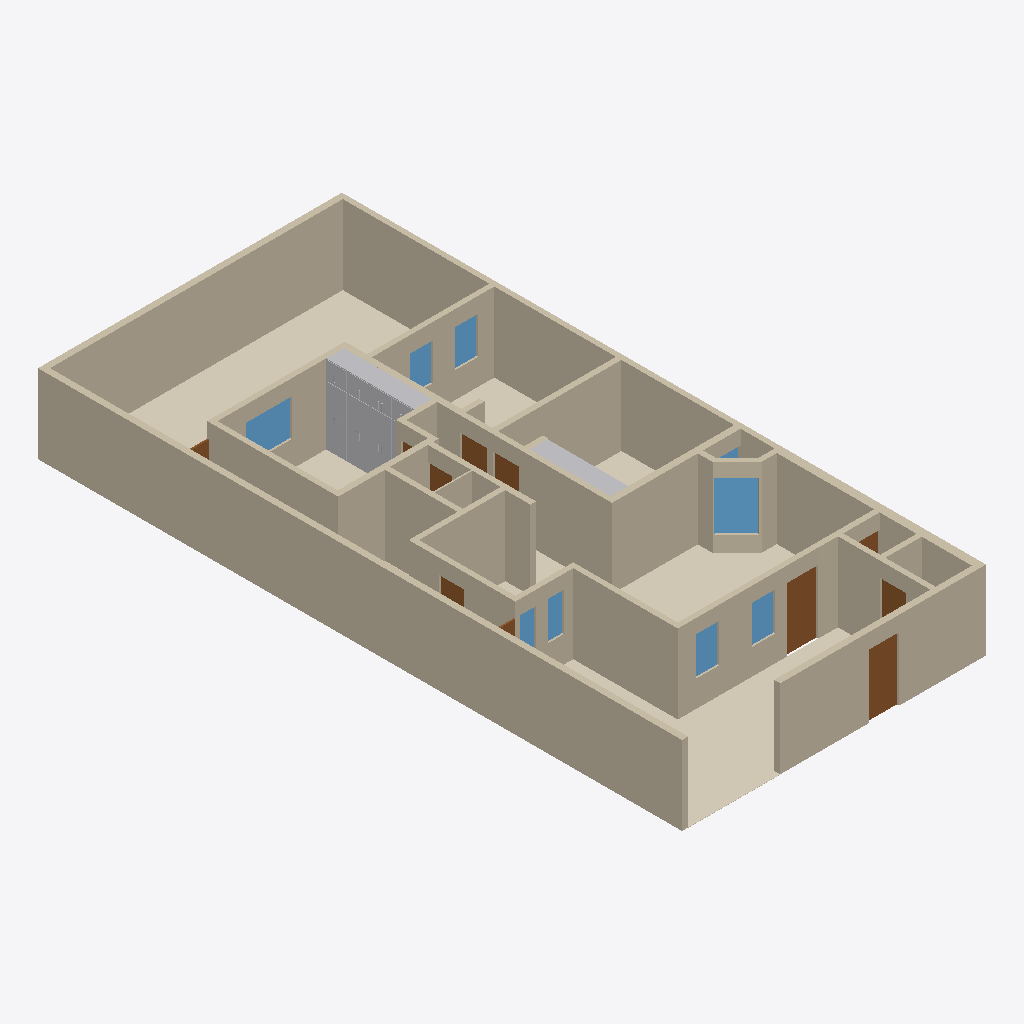
Isometric view of an IFC building model (IFC-SPF (STEP), schema IFC4, length unit metre), seen from the south-west, elements coloured by IFC class: 40 walls (beige), 11 doors (brown), 9 windows (light blue), 7 coverings (cream), 3 other elements (light grey).
Extent 10.0 m × 21.2 m × 2.6 m (x, y, z). Storeys (1): Planta baja at 0.00 m. Elements (78): 40 IfcWall, 13 IfcCovering, 11 IfcDoor, 10 IfcWindow, 2 IfcDiscreteAccessory, 2 IfcFurniture.

HEADER;
FILE_DESCRIPTION(('ViewDefinition[DesignTransferView]'),'2;1');
FILE_NAME('/dev/null','2026-10-08T23:48:48-06:00',(''),(''),'IfcOpenShell 0.9.0','IfcOpenShell 0.9.0','Nobody');
FILE_SCHEMA(('IFC4'));
ENDSEC;
DATA;
#1=IFCPROJECT('1QkQHW56POWPek_IRyFEME',$,'Casa Jonhy — planta existente',$,$,$,$,(#10),#5);
#12=IFCSITE('3cJeHvK$rR8RI_2yZnSELC',$,'Terreno',$,$,#35,$,$,$,$,$,$,$,$);
#18=IFCBUILDING('005_sqp55Jk8CPsZyEy18r',$,'Casa',$,$,#41,$,$,$,$,$,$);
#24=IFCBUILDINGSTOREY('0yFFDbz5DQsB1OXGedVNuA',$,'Planta baja',$,$,#47,$,$,$,$);
#53=IFCWALL('3KH_2e4mDOdu2uT2lOurG1',$,'W01',$,$,#1243,#69,$,.SOLIDWALL.);
#81=IFCWALL('1asaDOY4DLKPuD5LYFJ7_d',$,'W02',$,$,#1313,#97,$,.SOLIDWALL.);
#109=IFCWALL('0SrTH4J8rN7gPQLvfy1L6m',$,'W03',$,$,#1178,#125,$,.SOLIDWALL.);
#13949=IFCCOVERING('39_t459wbVjP7$VM8oS3l$',$,'S09-piso',$,$,#14093,#13965,$,.FLOORING.);
#165=IFCWALL('2vM_6g8gPNdwFCMWglQdpV',$,'W05',$,$,#1318,#181,$,.SOLIDWALL.);
#221=IFCWALL('0XUEQ_96rN9R4cELlUaDZc',$,'W07',$,$,#1253,#237,$,.SOLIDWALL.);
#501=IFCWALL('1rfnFGsVDLawycbf$I3vm5',$,'W17',$,$,#1338,#517,$,.SOLIDWALL.);
#417=IFCWALL('2r_Cs5qmrT5OFQhXawL72E',$,'W14',$,$,#1333,#433,$,.SOLIDWALL.);
#333=IFCWALL('2n9T4rm8bLEAho55u1D50A',$,'W11',$,$,#1328,#349,$,.SOLIDWALL.);
#137=IFCWALL('0TSsOZddDGp8cBxzW_PEkK',$,'W04',$,$,#1248,#153,$,.SOLIDWALL.);
#473=IFCWALL('20lrEyBi5H5eepC6pktsDF',$,'W16',$,$,#1268,#489,$,.SOLIDWALL.);
#9106=IFCFURNITURE('1lePFLDdbHI9UXM30$7FGe',$,'F02-closet',$,'closet',#9222,#9217,$,.USERDEFINED.);
#249=IFCWALL('0IRtxyyr9KNe05NBLZb7tx',$,'W08',$,$,#1323,#265,$,.SOLIDWALL.);
#193=IFCWALL('2ttYOHz4jUkupna5tqdXSH',$,'W06',$,$,#1183,#209,$,.SOLIDWALL.);
#13769=IFCCOVERING('2yIo0aeVbPDwVqz0PcYkZx',$,'S01-piso',$,$,#14068,#13785,$,.FLOORING.);
#305=IFCWALL('1WX0Y3GA1SFRpeyIZzyXmb',$,'W10',$,$,#1258,#321,$,.SOLIDWALL.);
#13993=IFCCOVERING('05hmDhczHPl83PVmkt_vvh',$,'S11-piso',$,$,#14083,#14009,$,.FLOORING.);
#13971=IFCCOVERING('3CXTq6sg1QReT$ReGbyUl1',$,'S10-piso',$,$,#14088,#13987,$,.FLOORING.);
#277=IFCWALL('0ACGmkTn9Sou96c8z9njNy',$,'W09',$,$,#1188,#293,$,.SOLIDWALL.);
#361=IFCWALL('2gy07vHUXRfeR2J508h1kr',$,'W12',$,$,#1193,#377,$,.SOLIDWALL.);
#445=IFCWALL('2$17IpzVnLtQH3AayJSPUz',$,'W15',$,$,#1198,#461,$,.SOLIDWALL.);
#389=IFCWALL('1sNffVdvrKpwgfkchTOZgY',$,'W13',$,$,#1263,#405,$,.SOLIDWALL.);
#557=IFCWALL('2B9d_vq3vIKxX5QFll_Nhq',$,'W19',$,$,#1273,#573,$,.SOLIDWALL.);
#725=IFCWALL('3e7Q9b4fPRZgGpaFQFEkS1',$,'W25',$,$,#1283,#741,$,.SOLIDWALL.);
#865=IFCWALL('0ZHx1C3ivPKwYcp6TFk6q3',$,'W30',$,$,#1223,#881,$,.SOLIDWALL.);
#781=IFCWALL('06QV$1BDfOguB8Hp0AgmUj',$,'W27',$,$,#1218,#797,$,.SOLIDWALL.);
#613=IFCWALL('2gXr9tbk5UrxhAwS_vePR0',$,'W21',$,$,#1208,#629,$,.SOLIDWALL.);
#949=IFCWALL('1Ef0bFOsfN8Bvf0RNTbol1',$,'W33',$,$,#1228,#965,$,.SOLIDWALL.);
#809=IFCWALL('1LWZDJtQTU6vQKS2v_KixK',$,'W28',$,$,#1288,#825,$,.SOLIDWALL.);
#641=IFCWALL('1hie4jVk1RqvEER0W3X9Y3',$,'W22',$,$,#1278,#657,$,.SOLIDWALL.);
#9046=IFCWINDOW('1Y4yTa6WPNsOc5q$nyA69I',$,'V10',$,$,#9091,#9062,$,1.62,1.03,.WINDOW.,$,$);
#921=IFCWALL('0Glk_YlhXQaQhN6epyVTLv',$,'W32',$,$,#1363,#937,$,.SOLIDWALL.);
#2799=IFCDOOR('2sRNEfnFPQIRNr7Tn84TBg',$,'D03',$,$,#2844,#2815,$,2.1,1.0,.DOOR.,$,$);
#1374=IFCDOOR('09tTKIQUHGjBp$bO$gtI_R',$,'D01',$,$,#1419,#1390,$,2.1,0.98,.DOOR.,$,$);
#13793=IFCCOVERING('3SrdT9NgzLqAgI0mgD3VBA',$,'S02-piso',$,$,#14063,#13809,$,.FLOORING.);
#1033=IFCWALL('0Te8xcj7fJRO6NO5m6myGK',$,'W36',$,$,#1233,#1049,$,.SOLIDWALL.);
#697=IFCWALL('2SM7iMOH1UBRTnjeopLeML',$,'W24',$,$,#1213,#713,$,.SOLIDWALL.);
#1117=IFCWALL('1AzKawgfTRNvWUnmMQR3ng',$,'W39',$,$,#1238,#1133,$,.SOLIDWALL.);
#11555=IFCFURNITURE('0A8weggBjM5f26Nh5FkFdo',$,'F03-closet',$,'closet',#11647,#11642,$,.USERDEFINED.);
#529=IFCWALL('0_ERbUJaTJDPS_yDQIOhE5',$,'W18',$,$,#1203,#545,$,.SOLIDWALL.);
#8926=IFCWINDOW('3xkGhOazPJc9sf3swih28R',$,'V08',$,$,#8971,#8942,$,1.22,1.5,.WINDOW.,$,$);
#13815=IFCCOVERING('1xakwBuH1VnwwSuep7xH_W',$,'S03-piso',$,$,#14123,#13831,$,.FLOORING.);
#1089=IFCWALL('1kX42e0MnLo988CigLgNDh',$,'W38',$,$,#1373,#1105,$,.SOLIDWALL.);
#669=IFCWALL('0ZYUvHnyPPYB1lfPxnBbqP',$,'W23',$,$,#1348,#685,$,.SOLIDWALL.);
#13837=IFCCOVERING('2JXAtkDjHOSgsk5SIha6W7',$,'S04-piso',$,$,#14118,#13853,$,.FLOORING.);
#837=IFCWALL('22c7Y39OHSXwoPuUxXtvhG',$,'W29',$,$,#1358,#853,$,.SOLIDWALL.);
#893=IFCWALL('1AbSzqobbTQ8tuIgnVMq3B',$,'W31',$,$,#1293,#909,$,.SOLIDWALL.);
#8505=IFCWINDOW('290htOsfrVY8GJ9u572VCt',$,'V01',$,$,#8550,#8521,$,1.27,0.745,.WINDOW.,$,$);
#8566=IFCWINDOW('3HnUMi0y9Kofgo55d246EB',$,'V02',$,$,#8611,#8582,$,1.26,0.75,.WINDOW.,$,$);
#8866=IFCWINDOW('0_KN3WLz9J395qU_ALilFZ',$,'V07',$,$,#8911,#8882,$,1.23,0.75,.WINDOW.,$,$);
#753=IFCWALL('1xAc_w7tHSRBsfbU7oExj2',$,'W26',$,$,#1353,#769,$,.SOLIDWALL.);
#8806=IFCWINDOW('3wCxi9$u1TCwUsauJM9uxs',$,'V06',$,$,#8851,#8822,$,1.22,0.735,.WINDOW.,$,$);
#7018=IFCDOOR('3mrDThtrvOiuRlAPXsKxIl',$,'D08',$,$,#7063,#7034,$,2.1,0.895,.DOOR.,$,$);
#5653=IFCDOOR('2zyn68yH9SRwOciA_bprA2',$,'D07',$,$,#5698,#5669,$,2.1,0.86,.DOOR.,$,$);
#8686=IFCWINDOW('3nvYm$Am1L3ROgul4SV7vV',$,'V04',$,$,#8731,#8702,$,1.27,0.51,.WINDOW.,$,$);
#8383=IFCDOOR('1XkudMIgjNJw4cLTR4CyuG',$,'D09',$,$,#8428,#8399,$,2.1,0.835,.DOOR.,$,$);
#585=IFCWALL('1tMQeO8jTOMf3RUCwalqsK',$,'W20',$,$,#1343,#601,$,.SOLIDWALL.);
#8626=IFCWINDOW('0NODzIwO1JaPJECbs1iP5r',$,'V03',$,$,#8671,#8642,$,1.27,0.5,.WINDOW.,$,$);
#1145=IFCWALL('1vdHe1AtTVeeV7LNEq9SjE',$,'W40',$,$,#1308,#1161,$,.SOLIDWALL.);
#2861=IFCDOOR('36J1YWaUXVLuiVFRuVjFMu',$,'D04',$,$,#2906,#2877,$,2.1,0.83,.DOOR.,$,$);
#2923=IFCDOOR('0nu8TCIW9KEuAHfzC9164f',$,'D05',$,$,#2968,#2939,$,2.1,0.8,.DOOR.,$,$);
#1005=IFCWALL('3oF3H3HfjUthDgZvXtNIBX',$,'W35',$,$,#1368,#1021,$,.SOLIDWALL.);
#1430=IFCDOOR('29pncILh9PigW36apdGvrN',$,'D02',$,$,#1475,#1446,$,2.1,0.78,.DOOR.,$,$);
#8474=IFCDOOR('1zZXifbeXJbxcglZ2AFOsT',$,'D11',$,$,#8495,#8490,$,2.1,1.08,.DOOR.,$,$);
#8441=IFCDOOR('2tvWovYKjMHeb2Qcba_WbP',$,'D10',$,$,#8462,#8457,$,2.1,1.005,.DOOR.,$,$);
#1061=IFCWALL('2U$uhU6STVKBVxBwAIZnry',$,'W37',$,$,#1303,#1077,$,.SOLIDWALL.);
#977=IFCWALL('09imdoopbQZeBvHhNWO_SE',$,'W34',$,$,#1298,#993,$,.SOLIDWALL.);
#8746=IFCWINDOW('1$2$YC_qDMou6rfjpQfGFB',$,'V05',$,$,#8791,#8762,$,1.26,1.24,.WINDOW.,$,$);
#9233=IFCDISCRETEACCESSORY('3KL8IhUsvSyQtLikBVjqHW',$,'F02-jaladeras',$,'jaladeras',#11552,#11546,$,$);
#4288=IFCDOOR('2Zl7rrPcDQIxq_WRUVPAXj',$,'D06',$,$,#4333,#4304,$,2.1,0.88,.DOOR.,$,$);
ENDSEC;
